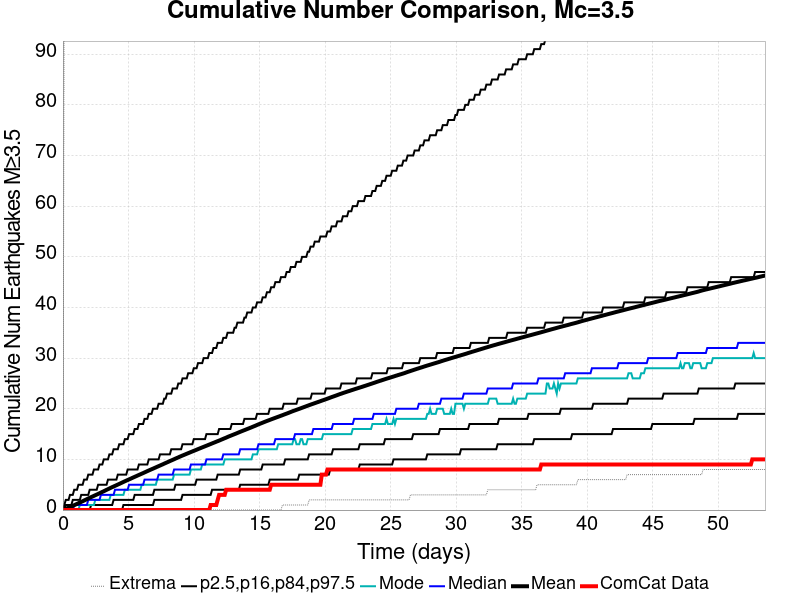

Data behind this chart, as committed beside it:
Time (days), ComCat Data, Simulation Mean, Simulation Median, Simulation Mode, Simulation Minimum, Simulation Maximum, 2.5 %-ile, 16 %-ile, 84 %-ile, 97.5 %-ile
0.0, 0.0, 0.0, 0.0, 0.0, 0.0, 0.0, 0.0, 0.0, 0.0, 0.0
0.1073, 0.0, 0.1097, 0.0, 0.0, 0.0, 116.0, 0.0, 0.0, 0.0, 1.0
0.2146, 0.0, 0.2254, 0.0, 0.0, 0.0, 150.0, 0.0, 0.0, 1.0, 2.0
0.322, 0.0, 0.3491, 0.0, 0.0, 0.0, 519.0, 0.0, 0.0, 1.0, 2.0
0.4293, 0.0, 0.4697, 0.0, 0.0, 0.0, 708.0, 0.0, 0.0, 1.0, 2.0
0.5366, 0.0, 0.5917, 0.0, 0.0, 0.0, 783.0, 0.0, 0.0, 1.0, 3.0
0.6439, 0.0, 0.7113, 0.0, 0.0, 0.0, 845.0, 0.0, 0.0, 1.0, 3.0
0.7512, 0.0, 0.8321, 0.0, 0.0, 0.0, 887.0, 0.0, 0.0, 2.0, 3.0
0.8585, 0.0, 0.9576, 1.0, 0.0, 0.0, 950.0, 0.0, 0.0, 2.0, 4.0
0.9659, 0.0, 1.091, 1.0, 0.0, 0.0, 998.0, 0.0, 0.0, 2.0, 4.0
1.073, 0.0, 1.22, 1.0, 0.0, 0.0, 1024, 0.0, 0.0, 2.0, 4.0
1.18, 0.0, 1.353, 1.0, 0.0, 0.0, 1073, 0.0, 0.0, 2.0, 5.0
1.288, 0.0, 1.484, 1.0, 1.0, 0.0, 1105, 0.0, 0.0, 2.0, 5.0
1.395, 0.0, 1.611, 1.0, 1.0, 0.0, 1132, 0.0, 0.0, 3.0, 5.0
1.502, 0.0, 1.742, 1.0, 1.0, 0.0, 1159, 0.0, 0.0, 3.0, 5.0
1.61, 0.0, 1.88, 1.0, 1.0, 0.0, 1177, 0.0, 0.0, 3.0, 6.0
1.717, 0.0, 2.014, 1.0, 1.0, 0.0, 1200, 0.0, 0.0, 3.0, 6.0
1.824, 0.0, 2.145, 1.0, 1.0, 0.0, 1222, 0.0, 0.0, 3.0, 6.0
1.932, 0.0, 2.282, 2.0, 1.0, 0.0, 1250, 0.0, 0.0, 3.0, 7.0
2.039, 0.0, 2.414, 2.0, 1.0, 0.0, 1266, 0.0, 0.0, 4.0, 7.0
2.146, 0.0, 2.547, 2.0, 1.0, 0.0, 1290, 0.0, 1.0, 4.0, 7.0
2.254, 0.0, 2.674, 2.0, 1.0, 0.0, 1315, 0.0, 1.0, 4.0, 7.0
2.361, 0.0, 2.801, 2.0, 1.0, 0.0, 1373, 0.0, 1.0, 4.0, 8.0
2.468, 0.0, 2.929, 2.0, 2.0, 0.0, 1409, 0.0, 1.0, 4.0, 8.0
2.576, 0.0, 3.056, 2.0, 2.0, 0.0, 1448, 0.0, 1.0, 4.0, 8.0
2.683, 0.0, 3.181, 2.0, 2.0, 0.0, 1481, 0.0, 1.0, 5.0, 8.0
2.79, 0.0, 3.317, 2.0, 2.0, 0.0, 1499, 0.0, 1.0, 5.0, 9.0
2.898, 0.0, 3.454, 3.0, 2.0, 0.0, 1533, 0.0, 1.0, 5.0, 9.0
3.005, 0.0, 3.587, 3.0, 2.0, 0.0, 1552, 0.0, 1.0, 5.0, 9.0
3.112, 0.0, 3.713, 3.0, 2.0, 0.0, 1578, 0.0, 1.0, 5.0, 10.0
3.22, 0.0, 3.853, 3.0, 2.0, 0.0, 1593, 0.0, 1.0, 5.0, 10.0
3.327, 0.0, 3.989, 3.0, 2.0, 0.0, 1613, 0.0, 1.0, 5.0, 10.0
3.434, 0.0, 4.121, 3.0, 2.0, 0.0, 1635, 0.0, 1.0, 6.0, 10.0
3.541, 0.0, 4.256, 3.0, 2.0, 0.0, 1657, 0.0, 1.0, 6.0, 11.0
3.649, 0.0, 4.396, 3.0, 3.0, 0.0, 1673, 0.0, 1.0, 6.0, 11.0
3.756, 0.0, 4.525, 3.0, 3.0, 0.0, 1685, 0.0, 1.0, 6.0, 11.0
3.863, 0.0, 4.65, 3.0, 3.0, 0.0, 1701, 0.0, 2.0, 6.0, 12.0
3.971, 0.0, 4.775, 4.0, 3.0, 0.0, 1715, 0.0, 2.0, 6.0, 12.0
4.078, 0.0, 4.902, 4.0, 3.0, 0.0, 1725, 0.0, 2.0, 6.0, 12.0
4.185, 0.0, 5.03, 4.0, 3.0, 0.0, 1741, 0.0, 2.0, 7.0, 12.0
4.293, 0.0, 5.159, 4.0, 3.0, 0.0, 1751, 0.0, 2.0, 7.0, 13.0
4.4, 0.0, 5.287, 4.0, 3.0, 0.0, 1763, 0.0, 2.0, 7.0, 13.0
4.507, 0.0, 5.42, 4.0, 3.0, 0.0, 1771, 0.0, 2.0, 7.0, 13.0
4.615, 0.0, 5.551, 4.0, 3.0, 0.0, 1778, 1.0, 2.0, 7.0, 13.0
4.722, 0.0, 5.679, 4.0, 4.0, 0.0, 1786, 1.0, 2.0, 7.0, 14.0
4.829, 0.0, 5.807, 4.0, 4.0, 0.0, 1803, 1.0, 2.0, 7.0, 14.0
4.937, 0.0, 5.929, 4.0, 4.0, 0.0, 1831, 1.0, 2.0, 8.0, 14.0
5.044, 0.0, 6.053, 5.0, 4.0, 0.0, 1851, 1.0, 2.0, 8.0, 15.0
5.151, 0.0, 6.179, 5.0, 4.0, 0.0, 1862, 1.0, 2.0, 8.0, 15.0
5.259, 0.0, 6.306, 5.0, 4.0, 0.0, 1875, 1.0, 2.0, 8.0, 15.0
5.366, 0.0, 6.436, 5.0, 4.0, 0.0, 1882, 1.0, 2.0, 8.0, 15.0
5.473, 0.0, 6.559, 5.0, 4.0, 0.0, 1892, 1.0, 3.0, 8.0, 16.0
5.581, 0.0, 6.683, 5.0, 4.0, 0.0, 1898, 1.0, 3.0, 8.0, 16.0
5.688, 0.0, 6.808, 5.0, 4.0, 0.0, 1904, 1.0, 3.0, 8.0, 16.0
5.795, 0.0, 6.931, 5.0, 4.0, 0.0, 1914, 1.0, 3.0, 9.0, 17.0
5.902, 0.0, 7.054, 5.0, 4.0, 0.0, 1918, 1.0, 3.0, 9.0, 17.0
6.01, 0.0, 7.179, 5.0, 5.0, 0.0, 1926, 1.0, 3.0, 9.0, 17.0
6.117, 0.0, 7.299, 5.0, 5.0, 0.0, 1932, 1.0, 3.0, 9.0, 17.0
6.224, 0.0, 7.429, 6.0, 5.0, 0.0, 1936, 1.0, 3.0, 9.0, 18.0
6.332, 0.0, 7.557, 6.0, 5.0, 0.0, 1944, 1.0, 3.0, 9.0, 18.0
... 440 more rows
